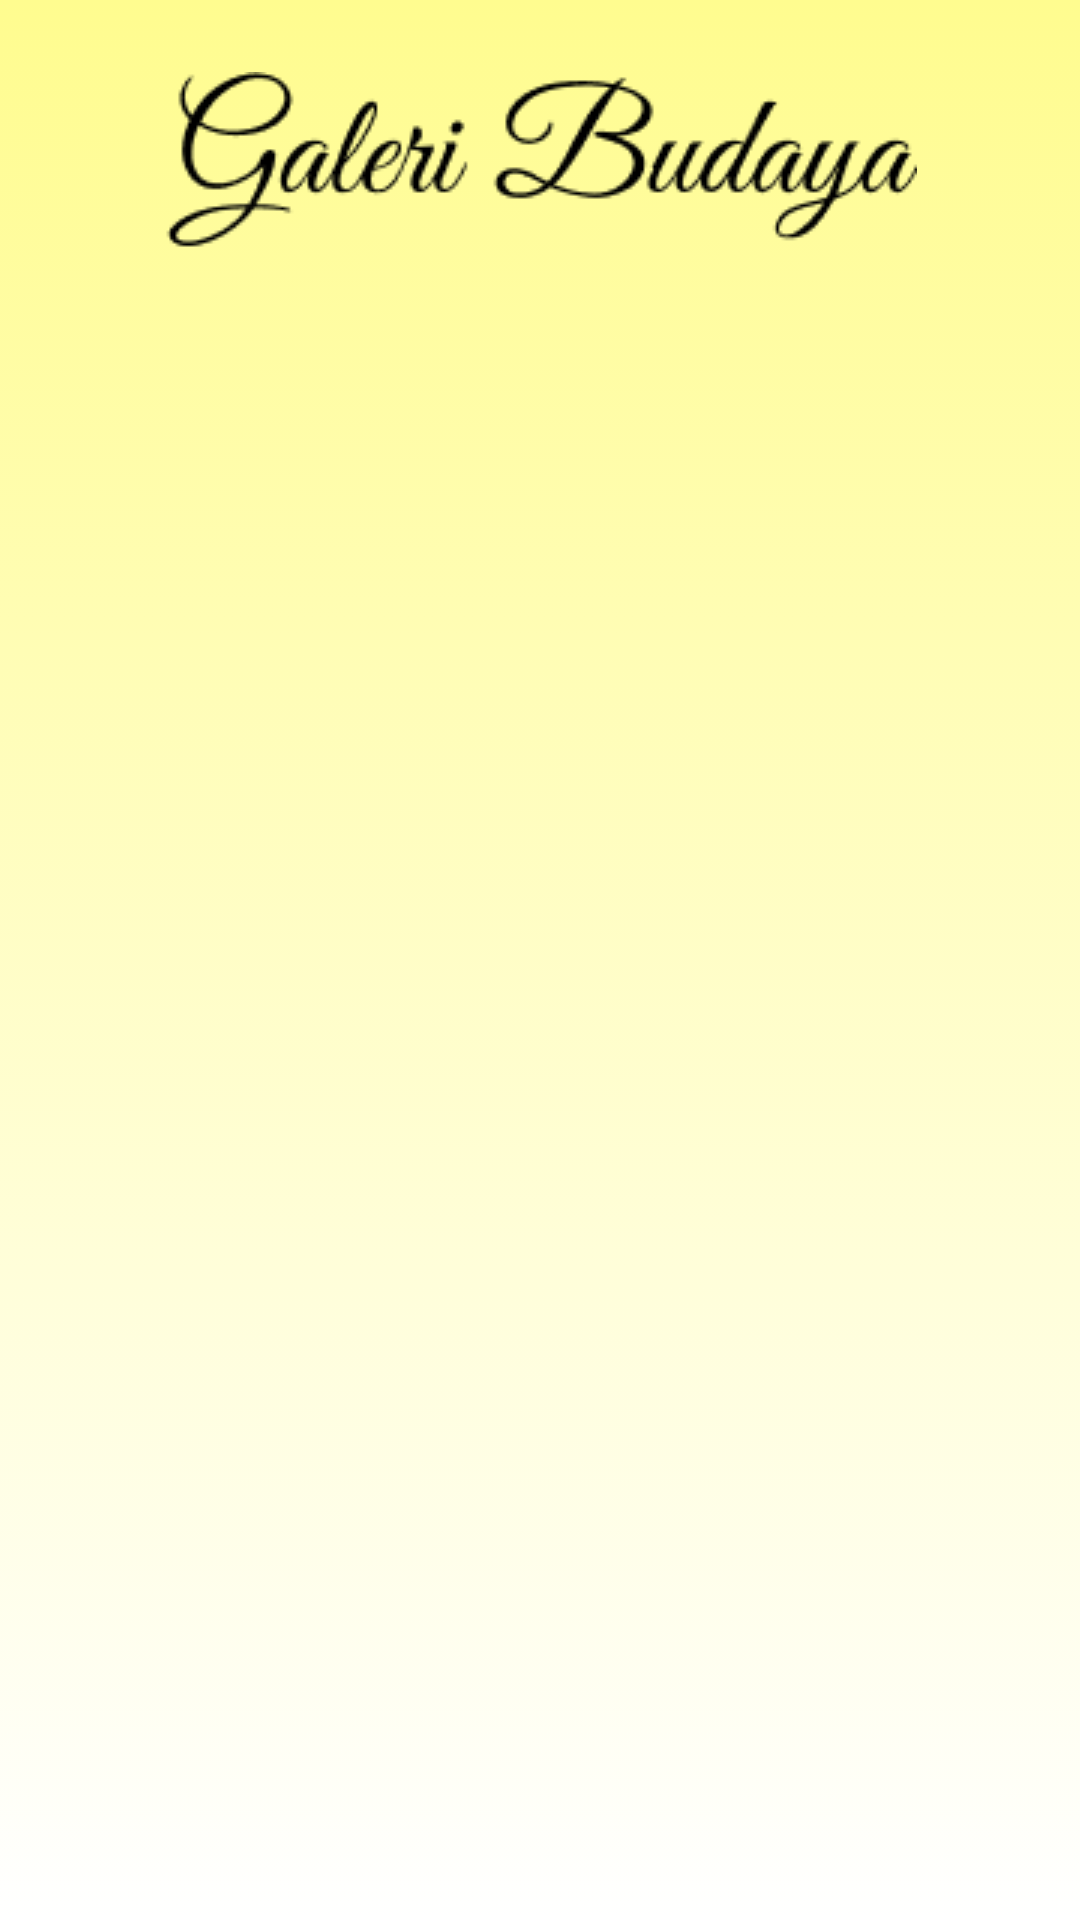

Reconstruct the res/layout file that produces this screen, plus the resources it refers to.
<!-- AndroidManifest.xml: application theme Theme.GaleriBudaya -->
<!-- res/layout/fragment_home.xml -->
<?xml version="1.0" encoding="utf-8"?>
<androidx.constraintlayout.widget.ConstraintLayout xmlns:android="http://schemas.android.com/apk/res/android"
    xmlns:app="http://schemas.android.com/apk/res-auto"
    xmlns:tools="http://schemas.android.com/tools"
    android:layout_width="match_parent"
    android:layout_height="match_parent"
    android:background="@drawable/gradient_background"
    tools:context=".ui.home.HomeFragment">

    <ImageView
        android:id="@+id/iv_text_galeri_budaya"
        android:layout_width="wrap_content"
        android:layout_height="wrap_content"
        app:layout_constraintTop_toTopOf="parent"
        app:layout_constraintLeft_toLeftOf="parent"
        app:layout_constraintRight_toRightOf="parent"
        android:layout_marginTop="24dp"
        android:src="@drawable/ic_gambar_text_galeri_budaya"/>

    <com.google.android.material.tabs.TabLayout
        android:id="@+id/tl_kategori"
        android:layout_width="match_parent"
        android:layout_height="wrap_content"
        android:background="#00FFFC8F"
        app:layout_constraintTop_toBottomOf="@id/iv_text_galeri_budaya"
        app:layout_constraintLeft_toLeftOf="parent"
        app:layout_constraintRight_toRightOf="parent"/>


    <androidx.viewpager2.widget.ViewPager2
        android:id="@+id/pager"
        android:layout_width="0dp"
        android:layout_height="0dp"
        app:layout_constraintTop_toBottomOf="@id/tl_kategori"
        app:layout_constraintLeft_toLeftOf="parent"
        app:layout_constraintRight_toRightOf="parent"
        app:layout_constraintBottom_toBottomOf="parent"
        />

</androidx.constraintlayout.widget.ConstraintLayout>
<!-- resources referenced by this layout -->
<resources>
  <!-- drawable gradient_background (drawable) -->
  <?xml version="1.0" encoding="utf-8"?>
  <selector xmlns:android="http://schemas.android.com/apk/res/android">
      <item>
          <shape>
              <gradient
                  android:startColor="#fffc8f"
                  android:endColor="@color/white"
                  android:angle="270"
                  android:type="linear"
                  />
          </shape>
      </item>
  </selector>
  <!-- drawable ic_gambar_text_galeri_budaya: png bitmap (drawable, 4660 bytes) -->
  <style name="Theme.GaleriBudaya" parent="Theme.MaterialComponents.Light.NoActionBar">
          
          <item name="colorPrimary">#00CE2E</item>
          <item name="colorPrimaryVariant">#fffc8f</item>
          <item name="colorOnPrimary">@color/black</item>
          
          <item name="colorSecondary">@color/teal_200</item>
          <item name="colorSecondaryVariant">@color/teal_700</item>
          <item name="colorOnSecondary">@color/black</item>
          
          <item name="android:statusBarColor">?attr/colorPrimaryVariant</item>
          
      </style>
  <!-- not gathered from this repository: default colours our renderer supplied (Android Studio template values) -->
  <color name="teal_200">#FF03DAC5</color>
  <color name="teal_700">#FF018786</color>
  <color name="black">#FF000000</color>
  <color name="white">#FFFFFFFF</color>
</resources>
